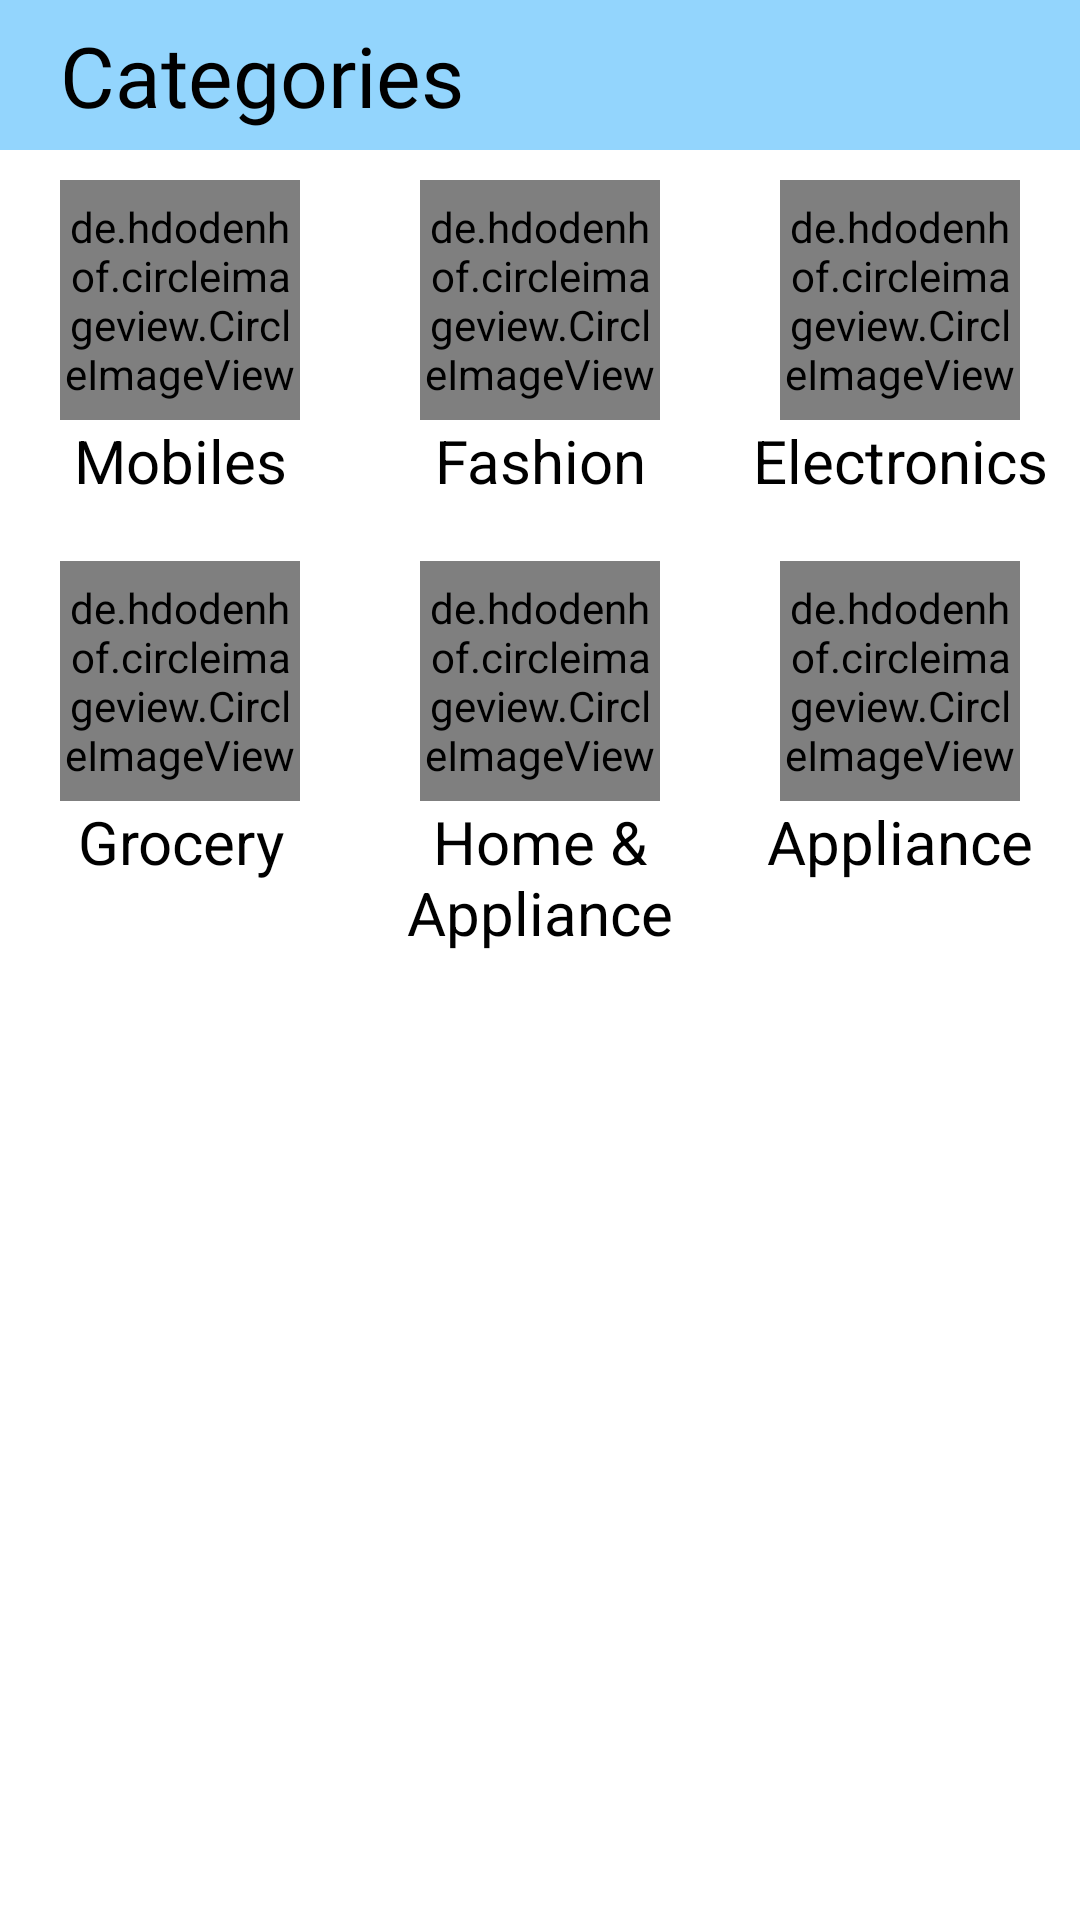

Produce the Android XML layout that renders to this screen, including the resource entries it uses.
<!-- AndroidManifest.xml: application theme Theme.ShivamsCart -->
<!-- res/layout/fragment_categories.xml -->
<?xml version="1.0" encoding="utf-8"?>
<androidx.appcompat.widget.LinearLayoutCompat xmlns:android="http://schemas.android.com/apk/res/android"
    xmlns:tools="http://schemas.android.com/tools"
    android:layout_width="match_parent"
    android:layout_height="match_parent"
    android:background="@color/white"
    android:orientation="vertical"
    tools:context=".Fragments.CategoriesFragment">

    <LinearLayout
        android:layout_width="match_parent"
        android:layout_height="50dp"
        android:background="@color/ToolbarBlue"
        android:orientation="horizontal">

        <TextView
            android:layout_width="wrap_content"
            android:layout_height="match_parent"
            android:layout_marginLeft="20dp"
            android:layout_weight="1"
            android:fontFamily="@font/aclonica"
            android:gravity="center_vertical"
            android:text="Categories"
            android:textColor="@color/black"
            android:textSize="28sp" />

    </LinearLayout>
    <LinearLayout
        android:layout_width="match_parent"
        android:layout_height="wrap_content"
        android:orientation="horizontal">

        <LinearLayout
            android:id="@+id/mobiles"
            android:layout_width="wrap_content"
            android:layout_height="wrap_content"
            android:layout_margin="10dp"
            android:layout_weight="1"
            android:orientation="vertical">

            <de.hdodenhof.circleimageview.CircleImageView xmlns:app="http://schemas.android.com/apk/res-auto"
                android:layout_width="80dp"
                android:layout_height="80dp"
                android:layout_gravity="center_horizontal"
                android:id="@+id/oneplusimg"
                android:src="@drawable/gallery"/>

            <TextView
                android:layout_width="match_parent"
                android:layout_height="wrap_content"
                android:gravity="center_horizontal"
                android:text="Mobiles"
                android:textColor="@color/black"
                android:textSize="20sp"></TextView>
        </LinearLayout>

        <LinearLayout
            android:id="@+id/fashion"
            android:layout_width="wrap_content"
            android:layout_height="wrap_content"
            android:layout_margin="10dp"
            android:layout_weight="1"
            android:orientation="vertical">

            <de.hdodenhof.circleimageview.CircleImageView xmlns:app="http://schemas.android.com/apk/res-auto"
                android:layout_width="80dp"
                android:id="@+id/fashionimg"
                android:layout_height="80dp"
                android:layout_gravity="center_horizontal"
                android:src="@drawable/gallery" />

            <TextView
                android:layout_width="match_parent"
                android:layout_height="wrap_content"
                android:gravity="center_horizontal"
                android:text="Fashion"
                android:textColor="@color/black"
                android:textSize="20sp"></TextView>
        </LinearLayout>

        <LinearLayout
            android:id="@+id/Electronics"
            android:layout_width="wrap_content"
            android:layout_height="wrap_content"
            android:layout_margin="10dp"
            android:layout_weight="1"
            android:orientation="vertical">

            <de.hdodenhof.circleimageview.CircleImageView xmlns:app="http://schemas.android.com/apk/res-auto"
                android:layout_width="80dp"
                android:id="@+id/ElectImg"
                android:layout_height="80dp"
                android:layout_gravity="center_horizontal"
                android:src="@drawable/gallery" />

            <TextView
                android:layout_width="match_parent"
                android:layout_height="wrap_content"
                android:gravity="center_horizontal"
                android:text="Electronics"
                android:textColor="@color/black"
                android:textSize="20sp"></TextView>
        </LinearLayout>


    </LinearLayout>
    <LinearLayout
        android:layout_width="match_parent"
        android:layout_height="wrap_content"
        android:orientation="horizontal">

        <LinearLayout
            android:id="@+id/grocery"
            android:layout_width="wrap_content"
            android:layout_height="wrap_content"
            android:layout_margin="10dp"
            android:layout_weight="1"
            android:orientation="vertical">

            <de.hdodenhof.circleimageview.CircleImageView xmlns:app="http://schemas.android.com/apk/res-auto"
                android:layout_width="80dp"
                android:id="@+id/groceryimg"
                android:layout_height="80dp"
                android:layout_gravity="center_horizontal"
                android:src="@drawable/gallery" />

            <TextView
                android:layout_width="match_parent"
                android:layout_height="wrap_content"
                android:gravity="center_horizontal"
                android:text="Grocery"
                android:textColor="@color/black"
                android:textSize="20sp"></TextView>
        </LinearLayout>

        <LinearLayout
            android:id="@+id/Home_Appliance"
            android:layout_width="wrap_content"
            android:layout_height="wrap_content"
            android:layout_margin="10dp"
            android:layout_weight="1"
            android:orientation="vertical">

            <de.hdodenhof.circleimageview.CircleImageView xmlns:app="http://schemas.android.com/apk/res-auto"
                android:layout_width="80dp"
                android:id="@+id/Homeimg"
                android:layout_height="80dp"
                android:layout_gravity="center_horizontal"
                android:src="@drawable/gallery" />

            <TextView
                android:layout_width="match_parent"
                android:layout_height="wrap_content"
                android:gravity="center_horizontal"
                android:text="Home &amp; Appliance"
                android:textColor="@color/black"
                android:textSize="20sp"></TextView>
        </LinearLayout>

        <LinearLayout
            android:id="@+id/Appliance"
            android:layout_width="wrap_content"
            android:layout_height="wrap_content"
            android:layout_margin="10dp"
            android:layout_weight="1"
            android:orientation="vertical">

            <de.hdodenhof.circleimageview.CircleImageView xmlns:app="http://schemas.android.com/apk/res-auto"
                android:layout_width="80dp"
                android:id="@+id/applianceimg"
                android:layout_height="80dp"
                android:layout_gravity="center_horizontal"
                android:src="@drawable/gallery" />

            <TextView
                android:layout_width="match_parent"
                android:layout_height="wrap_content"
                android:gravity="center_horizontal"
                android:text="Appliance"
                android:textColor="@color/black"
                android:textSize="20sp"></TextView>
        </LinearLayout>


    </LinearLayout>
</androidx.appcompat.widget.LinearLayoutCompat>
<!-- resources referenced by this layout -->
<resources>
  <color name="ToolbarBlue">#FF93D5FD</color>
  <color name="black">#000000</color>
  <color name="white">#FFFFFFFF</color>
  <style name="Theme.ShivamsCart" parent="Base.Theme.ShivamsCart">
          <item name="android:statusBarColor">@color/ToolbarBlue</item>
      </style>
  <style name="Base.Theme.ShivamsCart" parent="Theme.Material3.DayNight.NoActionBar">
          
          
      </style>
</resources>
